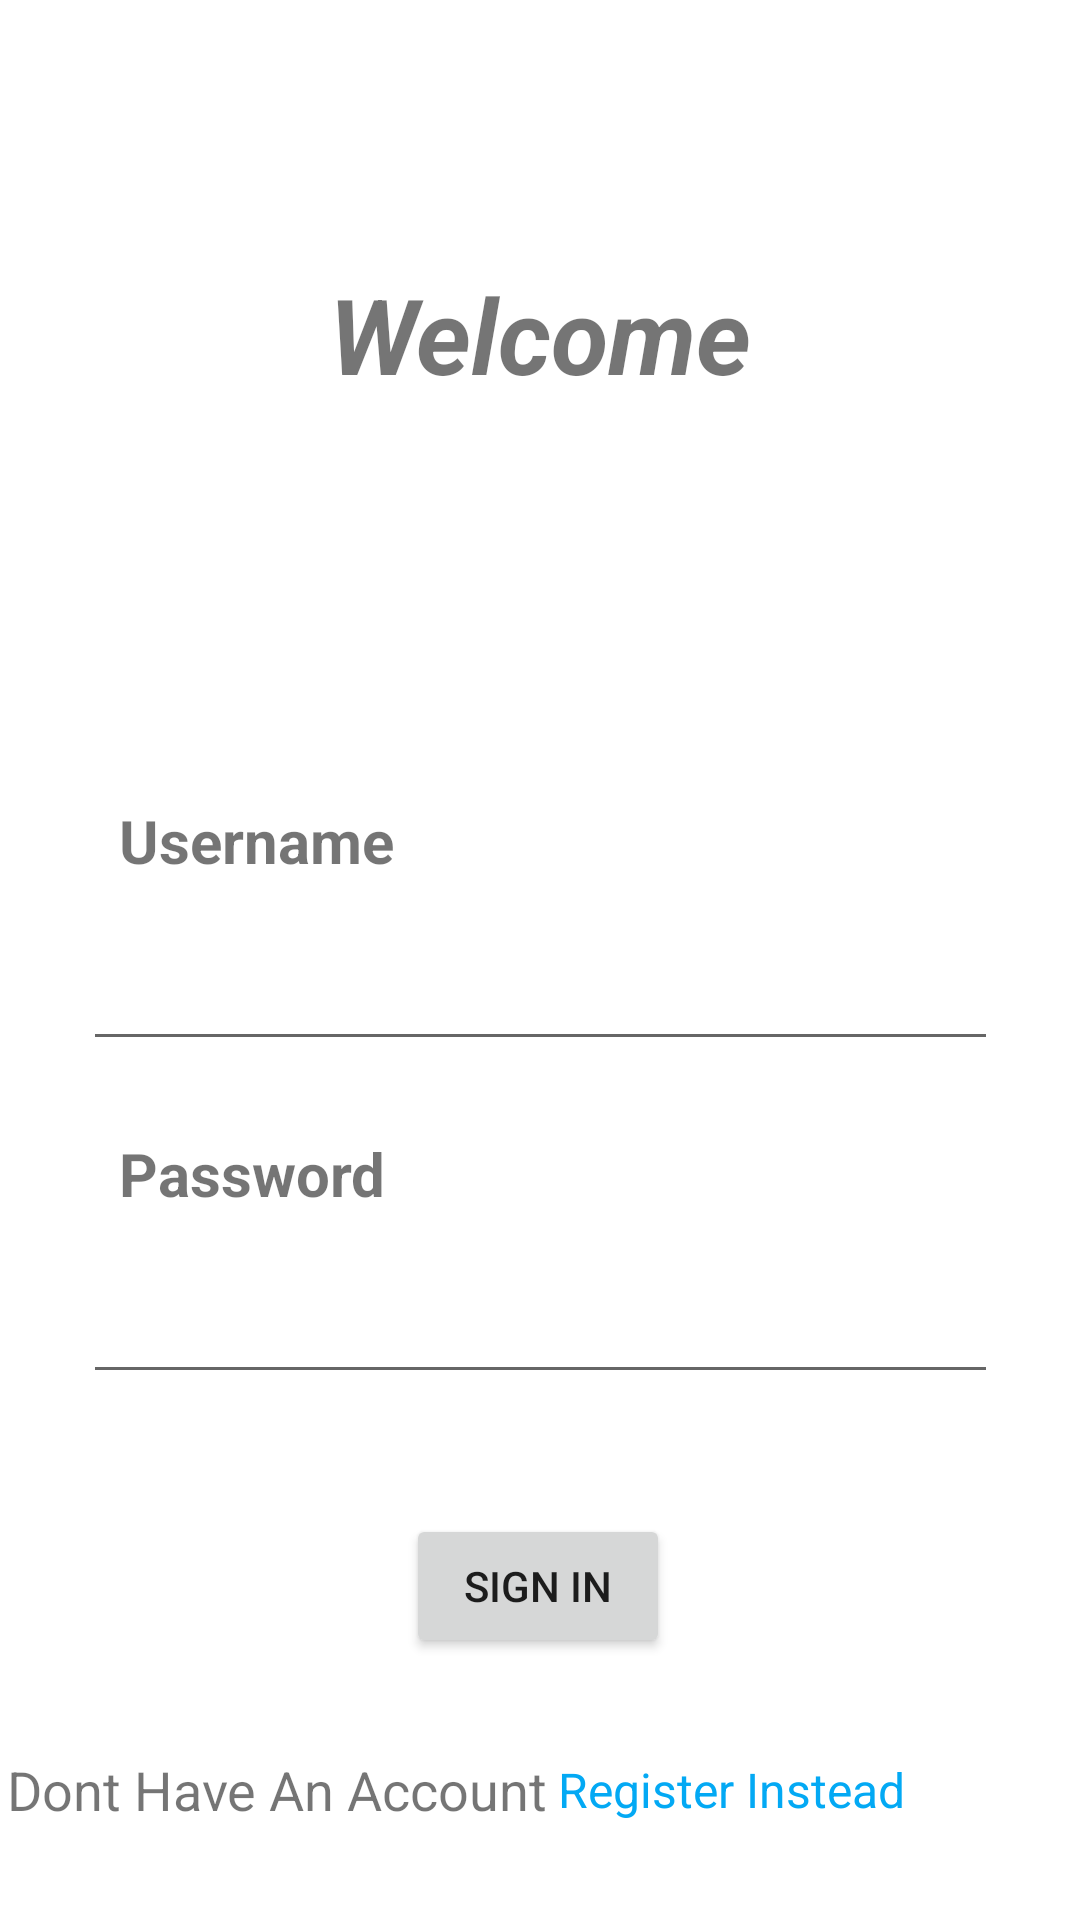

Layout XML and referenced resources for this Android screen:
<!-- AndroidManifest.xml: application theme Theme.SMDFinalProject -->
<!-- res/layout/client_fragment.xml -->
<?xml version="1.0" encoding="utf-8"?>
<androidx.constraintlayout.widget.ConstraintLayout xmlns:android="http://schemas.android.com/apk/res/android"
    xmlns:app="http://schemas.android.com/apk/res-auto"
    xmlns:tools="http://schemas.android.com/tools"
    android:layout_width="match_parent"
    android:layout_height="match_parent"
    tools:context=".FragmentChanging">

    <EditText
        android:id="@+id/passwordedittext2"
        android:layout_width="305dp"
        android:layout_height="52dp"
        android:ems="10"
        android:importantForAutofill="no"
        android:inputType="textPassword"
        app:layout_constraintEnd_toEndOf="parent"
        app:layout_constraintStart_toStartOf="parent"
        app:layout_constraintTop_toBottomOf="@+id/passwordedittext"
        tools:ignore="LabelFor,SpeakableTextPresentCheck,TextFields" />

    <TextView
        android:id="@+id/passwordedittext"
        android:layout_width="109dp"
        android:layout_height="35dp"
        android:layout_marginTop="24dp"
        android:text="@string/password"
        android:textSize="20sp"
        android:textStyle="bold"
        app:layout_constraintEnd_toEndOf="parent"
        app:layout_constraintHorizontal_bias="0.158"
        app:layout_constraintStart_toStartOf="parent"
        app:layout_constraintTop_toBottomOf="@+id/usernameedittext"
        tools:ignore="TextSizeCheck" />

    <TextView
        android:id="@+id/weltext"
        android:layout_width="wrap_content"
        android:layout_height="wrap_content"
        android:layout_marginTop="88dp"
        android:text="@string/welcome"
        android:textSize="35sp"
        android:textStyle="bold|italic"
        app:layout_constraintEnd_toEndOf="parent"
        app:layout_constraintStart_toStartOf="parent"
        app:layout_constraintTop_toTopOf="parent" />

    <TextView
        android:id="@+id/usertext"
        android:layout_width="109dp"
        android:layout_height="35dp"
        android:layout_marginTop="132dp"
        android:text="@string/username"
        android:textSize="20sp"
        android:textStyle="bold"
        app:layout_constraintEnd_toEndOf="parent"
        app:layout_constraintHorizontal_bias="0.158"
        app:layout_constraintStart_toStartOf="parent"
        app:layout_constraintTop_toBottomOf="@+id/weltext"
        tools:ignore="TextSizeCheck" />

    <EditText
        android:id="@+id/usernameedittext"
        android:layout_width="305dp"
        android:layout_height="52dp"
        android:ems="10"
        android:importantForAutofill="no"
        android:inputType="textPersonName"
        app:layout_constraintEnd_toEndOf="parent"
        app:layout_constraintStart_toStartOf="parent"
        app:layout_constraintTop_toBottomOf="@+id/usertext"
        tools:ignore="LabelFor,SpeakableTextPresentCheck" />

    <Button
        android:id="@+id/signin"
        android:layout_width="wrap_content"
        android:layout_height="wrap_content"
        android:layout_marginTop="40dp"
        android:text="@string/sign_in"
        app:layout_constraintEnd_toEndOf="parent"
        android:onClick="signinclient"
        app:layout_constraintHorizontal_bias="0.498"
        app:layout_constraintStart_toStartOf="parent"
        app:layout_constraintTop_toBottomOf="@+id/passwordedittext2" />

    <TextView
        android:id="@+id/accounttext"
        android:layout_width="wrap_content"
        android:layout_height="wrap_content"
        android:text="@string/dont_have_an_account"
        android:textSize="18sp"
        app:layout_constraintBottom_toBottomOf="parent"
        app:layout_constraintEnd_toStartOf="@+id/registertext"
        app:layout_constraintStart_toStartOf="parent"
        app:layout_constraintTop_toBottomOf="@+id/signin" />

    <TextView
        android:id="@+id/registertext"
        android:layout_width="wrap_content"
        android:layout_height="wrap_content"
        android:layout_marginStart="1dp"
        android:layout_marginEnd="56dp"
        android:onClick="register"
        android:text="@string/register_instead"
        android:textColor="#03A9F4"
        android:textSize="16sp"
        app:layout_constraintBottom_toBottomOf="parent"
        app:layout_constraintEnd_toEndOf="parent"
        app:layout_constraintStart_toEndOf="@+id/accounttext"
        app:layout_constraintTop_toBottomOf="@+id/signin"
        tools:ignore="TouchTargetSizeCheck,TextContrastCheck" />
</androidx.constraintlayout.widget.ConstraintLayout>
<!-- resources referenced by this layout -->
<resources>
  <string name="dont_have_an_account">Dont Have An Account</string>
  <string name="password">Password</string>
  <string name="register_instead">Register Instead</string>
  <string name="sign_in">Sign In</string>
  <string name="username">Username</string>
  <string name="welcome">Welcome</string>
  <style name="Theme.SMDFinalProject" parent="Theme.MaterialComponents.DayNight.DarkActionBar">
          
          <item name="colorPrimary">@color/purple_500</item>
          <item name="colorPrimaryVariant">@color/purple_700</item>
          <item name="colorOnPrimary">@color/white</item>
          
          <item name="colorSecondary">@color/teal_200</item>
          <item name="colorSecondaryVariant">@color/teal_700</item>
          <item name="colorOnSecondary">@color/black</item>
          
          <item name="android:statusBarColor">?attr/colorPrimaryVariant</item>
          
      </style>
  <!-- not gathered from this repository: default colours our renderer supplied (Android Studio template values) -->
  <color name="purple_500">#FF6200EE</color>
  <color name="purple_700">#FF3700B3</color>
  <color name="teal_200">#FF03DAC5</color>
  <color name="teal_700">#FF018786</color>
  <color name="black">#FF000000</color>
  <color name="white">#FFFFFFFF</color>
</resources>
